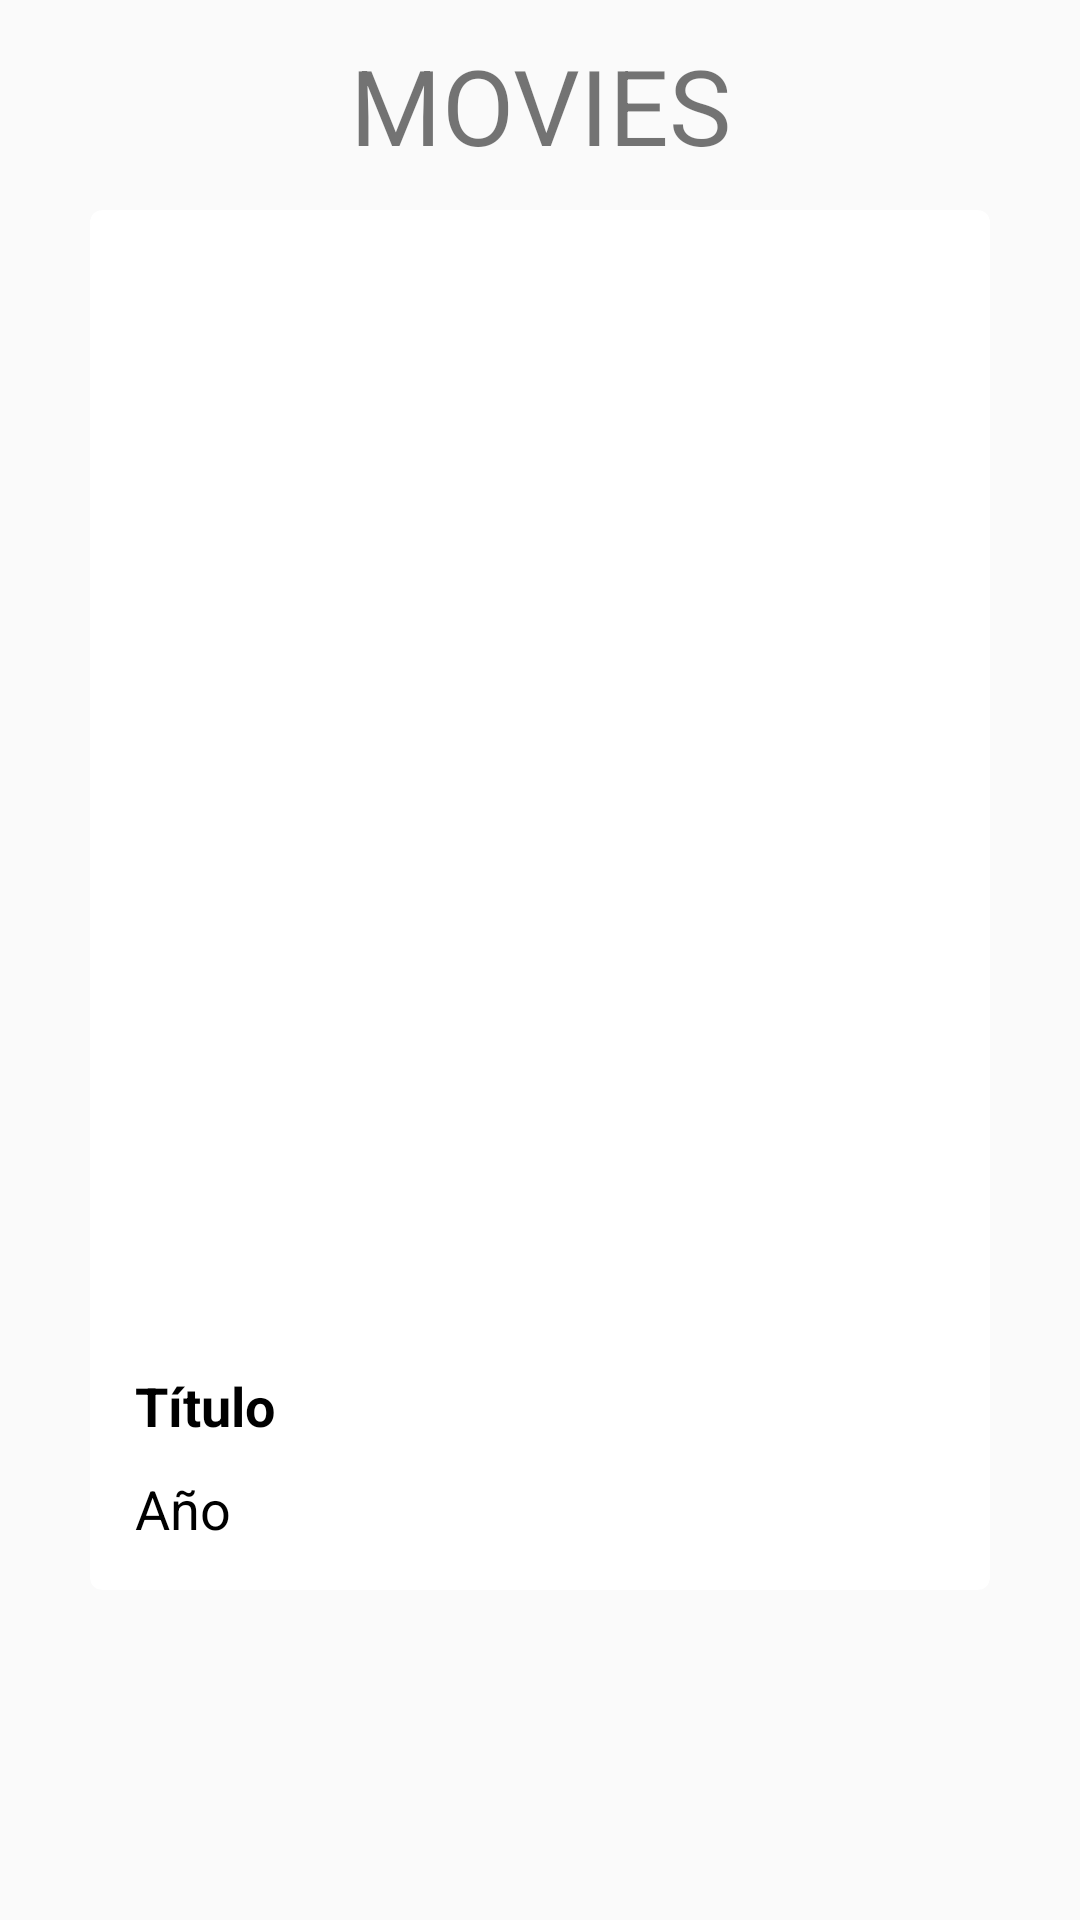

Android layout source for this screen:
<!-- AndroidManifest.xml: application theme AppTheme -->
<!-- res/layout/display_advise.xml -->
<?xml version="1.0" encoding="utf-8"?>
<RelativeLayout xmlns:android="http://schemas.android.com/apk/res/android"
    android:layout_width="match_parent" android:layout_height="match_parent">

    <TextView
        android:layout_width="300dp"
        android:layout_height="70dp"
        android:text="MOVIES"
        android:id="@+id/TextTitulo"
        android:gravity="center_vertical|center_horizontal"
        android:textSize="35dp"
        android:layout_centerHorizontal="true" />


    <android.support.v7.widget.CardView
        xmlns:card_view="http://schemas.android.com/apk/res-auto"
        xmlns:android="http://schemas.android.com/apk/res/android"
        android:id="@+id/card_view"
        android:layout_width="300dp"
        android:layout_height="460dp"
        android:elevation="8dp"
        card_view:cardCornerRadius="4dp"
        android:gravity="center_vertical|center_horizontal"
        android:layout_below="@+id/TextTitulo"
        android:layout_centerHorizontal="true">

        <RelativeLayout
            android:layout_width="match_parent"
            android:layout_height="match_parent"
            android:layout_alignParentLeft="true"
            android:layout_alignParentStart="true"
            android:layout_alignParentTop="true">

            <ImageView
                android:layout_width="fill_parent"
                android:layout_height="wrap_content"
                android:id="@+id/MoviePortada"
                android:layout_alignParentTop="true"
                android:layout_alignParentLeft="true"
                android:layout_alignParentStart="true"
                android:layout_above="@+id/MovieTitulo"
                android:layout_marginTop="10dp" />

            <TextView
                android:layout_width="fill_parent"
                android:layout_height="wrap_content"
                android:text="Título"
                android:id="@+id/MovieTitulo"
                android:textSize="18dp"
                android:textColor="#000"
                android:padding="5dp"
                android:textStyle="bold"
                android:layout_above="@+id/MovieAño"
                android:layout_alignParentLeft="true"
                android:layout_alignParentStart="true"
                android:layout_marginLeft="10dp"
                android:layout_marginTop="5dp" />

            <TextView
                android:layout_width="fill_parent"
                android:layout_height="wrap_content"
                android:text="Año"
                android:id="@+id/MovieAño"
                android:textSize="18dp"
                android:textColor="#000"
                android:padding="5dp"
                android:layout_alignParentBottom="true"
                android:layout_alignParentLeft="true"
                android:layout_alignParentStart="true"
                android:layout_marginLeft="10dp"
                android:layout_marginBottom="10dp" />

        </RelativeLayout>
    </android.support.v7.widget.CardView>

</RelativeLayout>
<!-- resources referenced by this layout -->
<resources>
  <style name="AppTheme" parent="AppTheme.Base" />
  <style name="AppTheme.Base" parent="Theme.AppCompat.Light">
          <item name="colorPrimary">#2196F3</item>
          <item name="colorPrimaryDark">#1976D2</item>
          <item name="colorAccent">#2962FF</item>
          <item name="android:windowNoTitle">true</item>
          <item name="windowActionBar">false</item>
          <item name="drawerArrowStyle">@style/DrawerArrowStyle</item>
      </style>
  <style name="DrawerArrowStyle" parent="Widget.AppCompat.DrawerArrowToggle">
          <item name="spinBars">true</item>
          <item name="color">@android:color/white</item>
      </style>
</resources>
